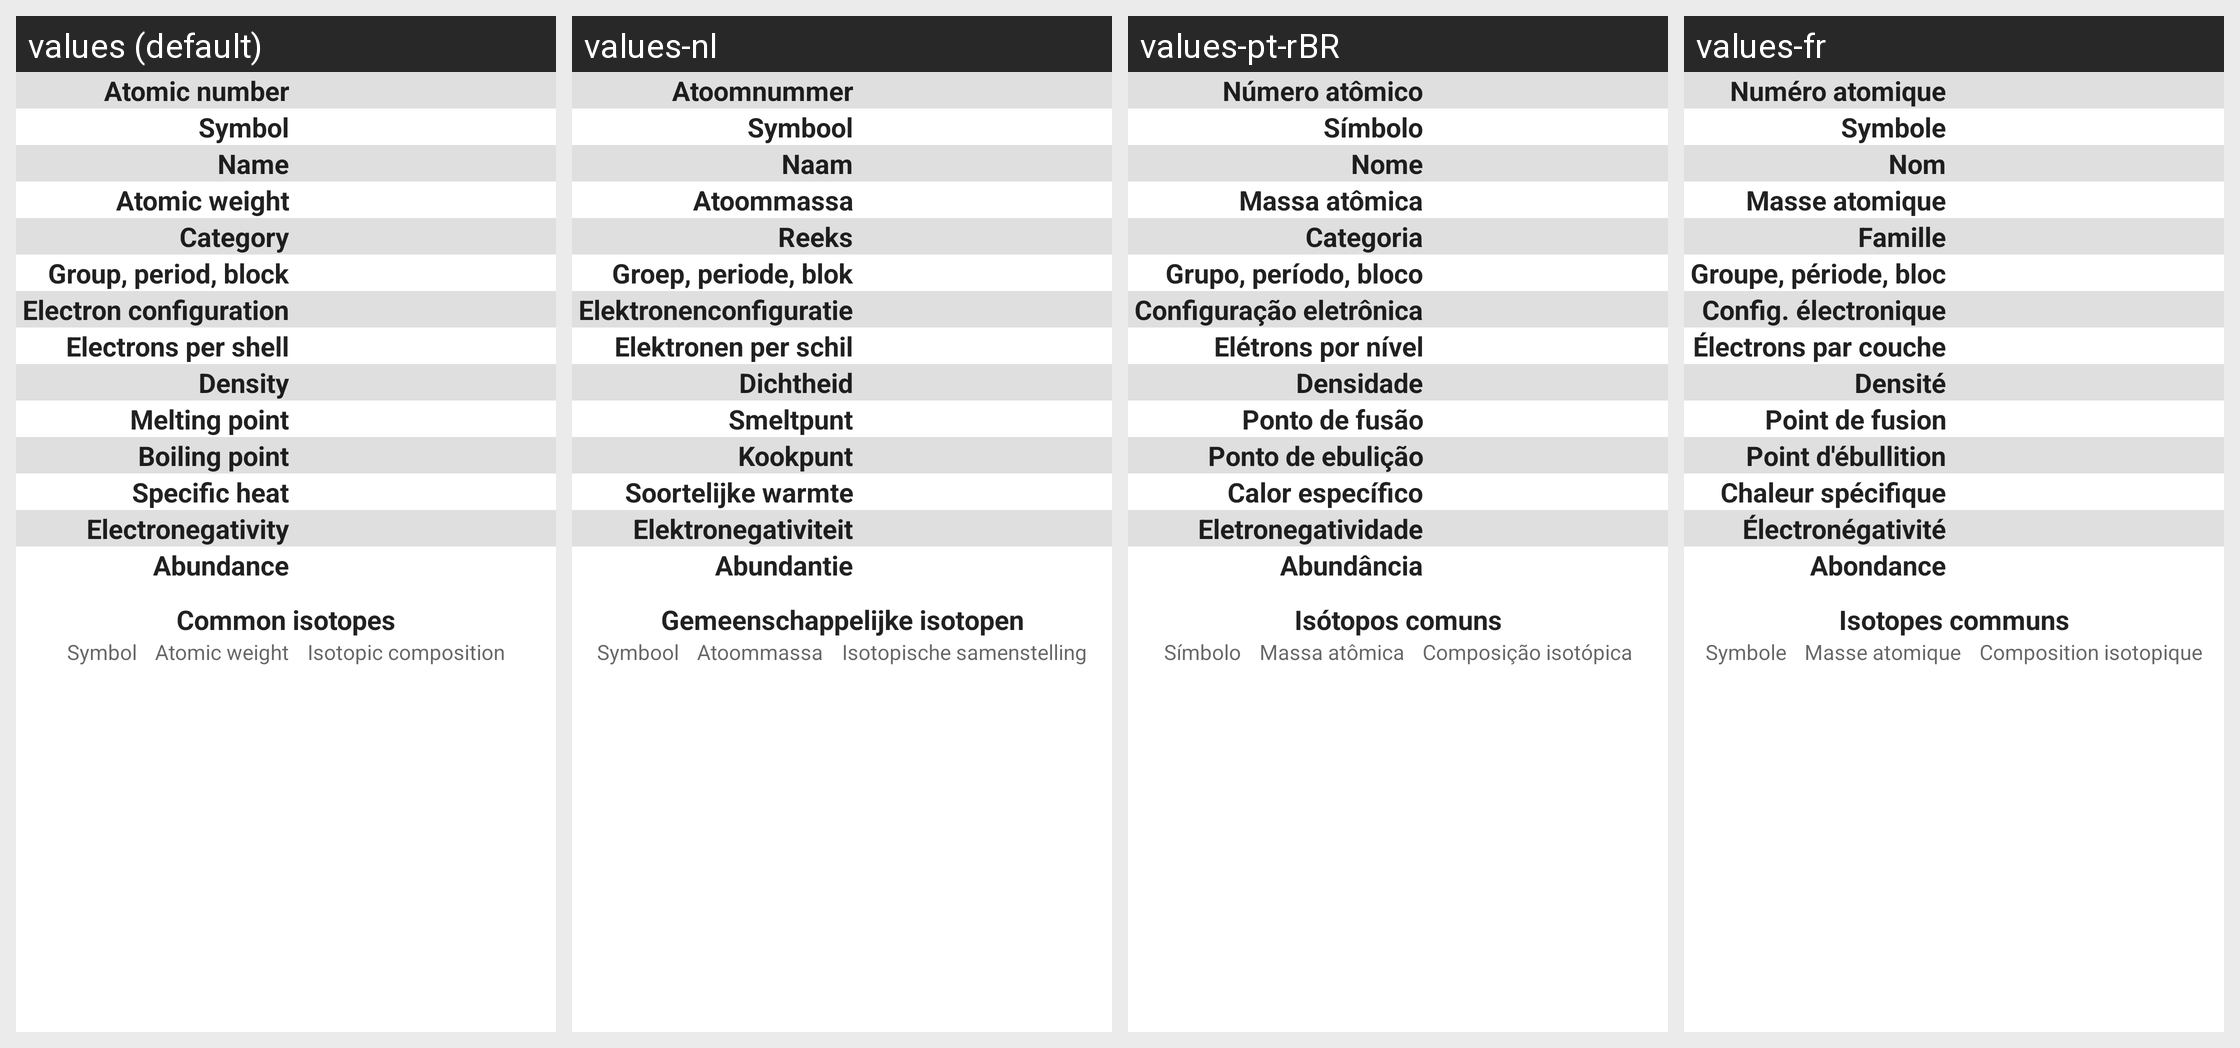

For this localized Android screen grid, give each drawn string resource with its value in every locale shown.
Android screen res/layout/element_details_table.xml rendered under 4 locales, left to right: values (default), values-nl, values-pt-rBR, values-fr. Device: Nexus 5 (rendered at 1080×1920; each locale shown at half size, 540×960, under a caption strip naming it); theme Theme.MaterialComponents.DayNight.NoActionBar.
Other locales in the repository, not shown: values-de, values-es, values-it, values-ja, values-nb, values-ru, values-tr.
Strings drawn on this screen, with the default value and each locale's value (text and hints the layout hard-codes, and strings that could not be matched under every locale, appear in the picture but are not listed):

labelNumber
  values: Atomic number
  values-nl: Atoomnummer
  values-pt-rBR: Número atômico
  values-fr: Numéro atomique

labelSymbol
  values: Symbol
  values-nl: Symbool
  values-pt-rBR: Símbolo
  values-fr: Symbole

labelName
  values: Name
  values-nl: Naam
  values-pt-rBR: Nome
  values-fr: Nom

labelWeight
  values: Atomic weight
  values-nl: Atoommassa
  values-pt-rBR: Massa atômica
  values-fr: Masse atomique

labelCategory
  values: Category
  values-nl: Reeks
  values-pt-rBR: Categoria
  values-fr: Famille

labelGPB
  values: Group, period, block
  values-nl: Groep, periode, blok
  values-pt-rBR: Grupo, período, bloco
  values-fr: Groupe, période, bloc

labelConfiguration
  values: Electron configuration
  values-nl: Elektronenconfiguratie
  values-pt-rBR: Configuração eletrônica
  values-fr: Config. électronique

labelElectrons
  values: Electrons per shell
  values-nl: Elektronen per schil
  values-pt-rBR: Elétrons por nível
  values-fr: Électrons par couche

labelDensity
  values: Density
  values-nl: Dichtheid
  values-pt-rBR: Densidade
  values-fr: Densité

labelMelt
  values: Melting point
  values-nl: Smeltpunt
  values-pt-rBR: Ponto de fusão
  values-fr: Point de fusion

labelBoil
  values: Boiling point
  values-nl: Kookpunt
  values-pt-rBR: Ponto de ebulição
  values-fr: Point d'ébullition

labelHeat
  values: Specific heat
  values-nl: Soortelijke warmte
  values-pt-rBR: Calor específico
  values-fr: Chaleur spécifique

labelNegativity
  values: Electronegativity
  values-nl: Elektronegativiteit
  values-pt-rBR: Eletronegatividade
  values-fr: Électronégativité

labelAbundance
  values: Abundance
  values-nl: Abundantie
  values-pt-rBR: Abundância
  values-fr: Abondance

labelIsotopes
  values: Common isotopes
  values-nl: Gemeenschappelijke isotopen
  values-pt-rBR: Isótopos comuns
  values-fr: Isotopes communs

labelIsoComp
  values: Isotopic composition
  values-nl: Isotopische samenstelling
  values-pt-rBR: Composição isotópica
  values-fr: Composition isotopique
